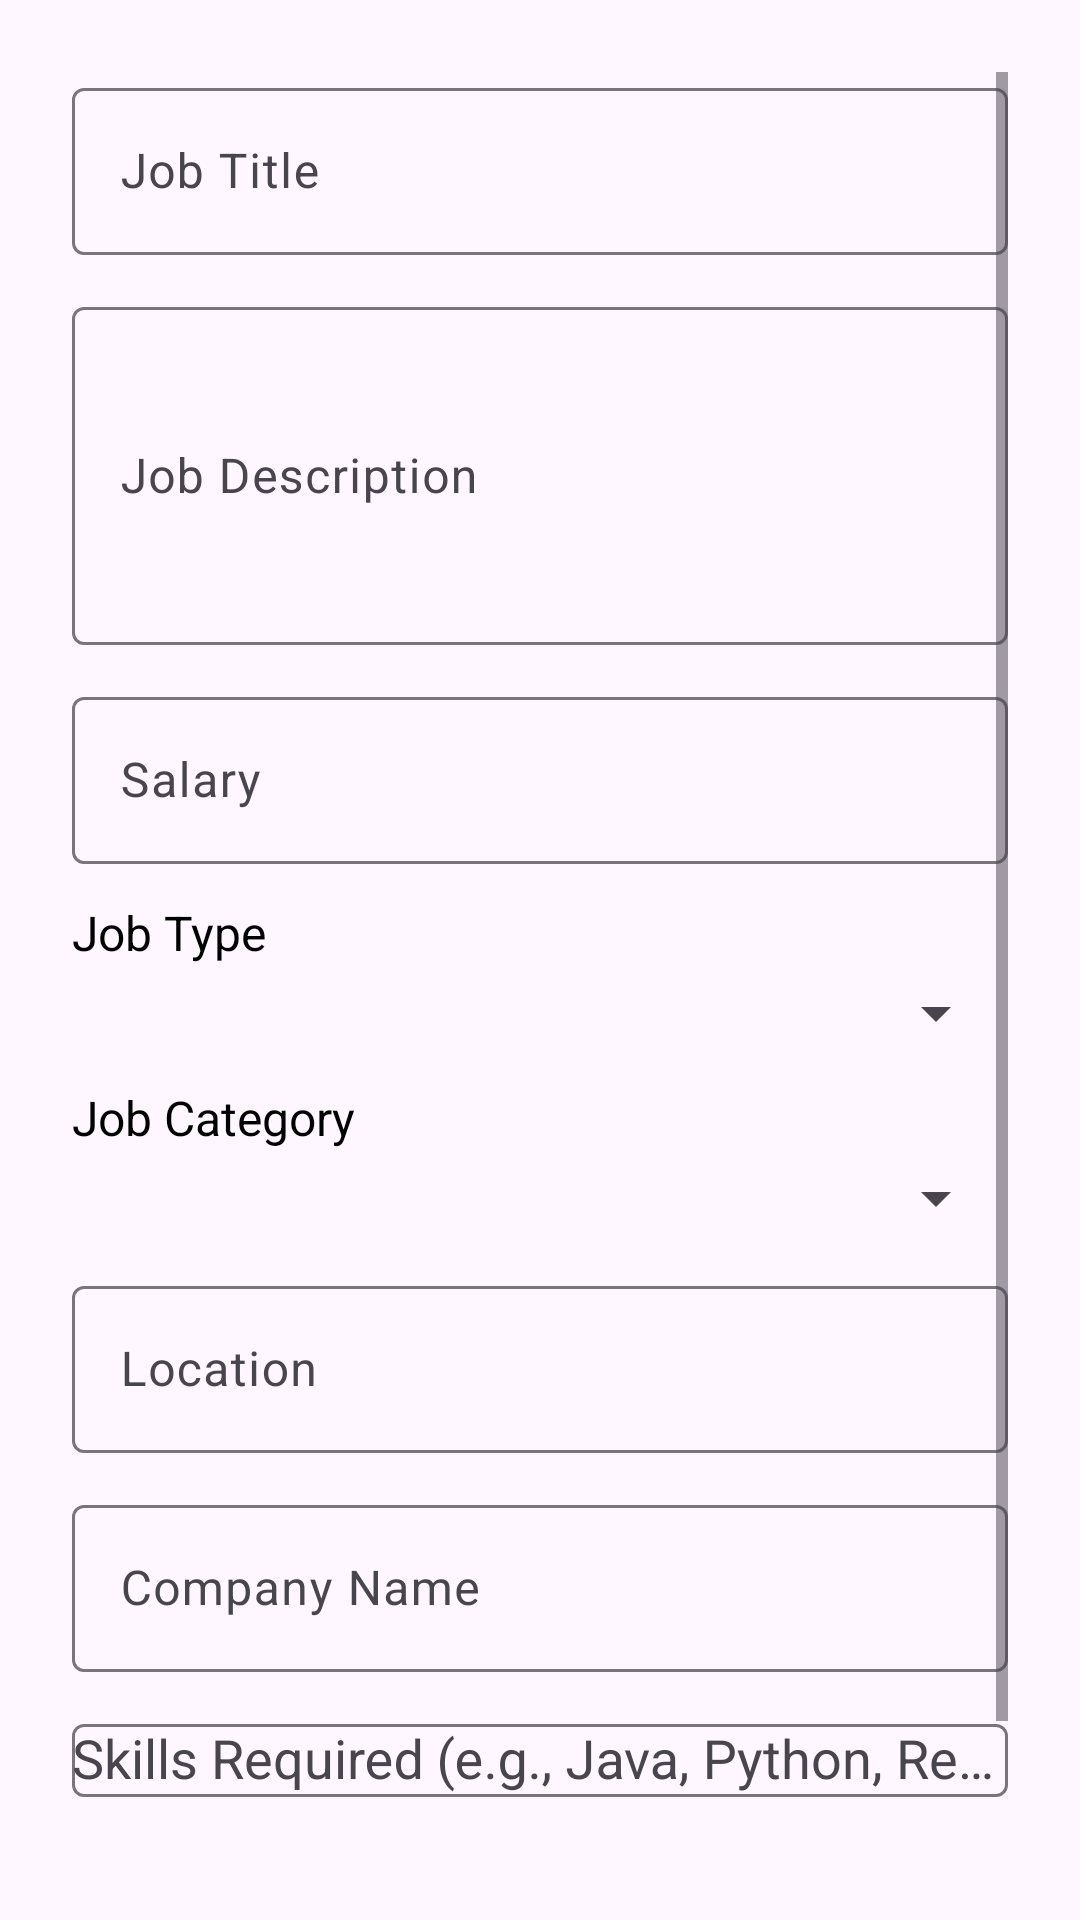

Reconstruct the res/layout file that produces this screen, plus the resources it refers to.
<!-- AndroidManifest.xml: application theme Theme.KwetuJobsProject -->
<!-- res/layout/employer_dashboard_post_jobs_fg.xml -->
<?xml version="1.0" encoding="utf-8"?>
<androidx.constraintlayout.widget.ConstraintLayout
    xmlns:android="http://schemas.android.com/apk/res/android"
    xmlns:app="http://schemas.android.com/apk/res-auto"
    xmlns:tools="http://schemas.android.com/tools"
    android:layout_width="match_parent"
    android:layout_height="match_parent"
    android:padding="16dp"
    android:layout_marginBottom="80dp"
    tools:context=".Employer_dashboard_post_jobs">

    <ScrollView
        android:layout_width="match_parent"
        android:layout_height="match_parent"
        android:fillViewport="true"
        android:padding="8dp">

        <LinearLayout
            android:layout_width="match_parent"
            android:layout_height="wrap_content"
            android:orientation="vertical"
            android:spacing="12dp">

            
            <com.google.android.material.textfield.TextInputLayout
                android:layout_width="match_parent"
                android:layout_height="wrap_content"
                android:hint="Job Title"
                android:layout_marginBottom="12dp">
                <com.google.android.material.textfield.TextInputEditText
                    android:id="@+id/jobTitle"
                    android:layout_width="match_parent"
                    android:layout_height="wrap_content"
                    android:inputType="text"/>
            </com.google.android.material.textfield.TextInputLayout>

            
            <com.google.android.material.textfield.TextInputLayout
                android:layout_width="match_parent"
                android:layout_height="wrap_content"
                android:hint="Job Description"
                android:layout_marginBottom="12dp">
                <com.google.android.material.textfield.TextInputEditText
                    android:id="@+id/jobDescription"
                    android:layout_width="match_parent"
                    android:layout_height="wrap_content"
                    android:inputType="textMultiLine"
                    android:minLines="4"
                    android:maxLines="6"/>
            </com.google.android.material.textfield.TextInputLayout>

            
            <com.google.android.material.textfield.TextInputLayout
                android:layout_width="match_parent"
                android:layout_height="wrap_content"
                android:hint="Salary"
                android:layout_marginBottom="12dp">
                <com.google.android.material.textfield.TextInputEditText
                    android:id="@+id/jobSalary"
                    android:layout_width="match_parent"
                    android:layout_height="wrap_content"
                    android:inputType="numberDecimal"/>
            </com.google.android.material.textfield.TextInputLayout>

            
            <TextView
                android:layout_width="match_parent"
                android:layout_height="wrap_content"
                android:text="Job Type"
                android:textSize="16sp"
                android:textColor="@android:color/black"
                android:layout_marginBottom="4dp"/>

            <Spinner
                android:id="@+id/jobTypeSpinner"
                android:layout_width="match_parent"
                android:layout_height="wrap_content"
                android:layout_marginBottom="12dp"
                android:focusable="true"
                android:focusableInTouchMode="true"
                android:clickable="true"/>

            
            <TextView
                android:layout_width="match_parent"
                android:layout_height="wrap_content"
                android:text="Job Category"
                android:textSize="16sp"
                android:textColor="@android:color/black"
                android:layout_marginBottom="4dp"/>

            <Spinner
                android:id="@+id/jobCategorySpinner"
                android:layout_width="match_parent"
                android:layout_height="wrap_content"
                android:layout_marginBottom="12dp"
                android:focusable="true"
                android:focusableInTouchMode="true"
                android:clickable="true"/>

            
            <com.google.android.material.textfield.TextInputLayout
                android:layout_width="match_parent"
                android:layout_height="wrap_content"
                android:hint="Location"
                android:layout_marginBottom="12dp">
                <com.google.android.material.textfield.TextInputEditText
                    android:id="@+id/jobLocation"
                    android:layout_width="match_parent"
                    android:layout_height="wrap_content"
                    android:inputType="text"/>
            </com.google.android.material.textfield.TextInputLayout>

            
            <com.google.android.material.textfield.TextInputLayout
                android:layout_width="match_parent"
                android:layout_height="wrap_content"
                android:hint="Company Name"
                android:layout_marginBottom="12dp">
                <com.google.android.material.textfield.TextInputEditText
                    android:id="@+id/companyName"
                    android:layout_width="match_parent"
                    android:layout_height="wrap_content"
                    android:inputType="text"/>
            </com.google.android.material.textfield.TextInputLayout>

            
            <com.google.android.material.textfield.TextInputLayout
                android:layout_width="match_parent"
                android:layout_height="wrap_content"
                android:hint="Skills Required (e.g., Java, Python, React)"
                android:layout_marginBottom="12dp">
                <MultiAutoCompleteTextView
                    android:id="@+id/skillsRequired"
                    android:layout_width="match_parent"
                    android:layout_height="wrap_content"
                    android:inputType="text"/>
            </com.google.android.material.textfield.TextInputLayout>

            
            <com.google.android.material.button.MaterialButton
                android:id="@+id/submitJobBtn"
                android:layout_width="match_parent"
                android:layout_height="wrap_content"
                android:text="Post Job"
                android:layout_marginTop="12dp"
                app:cornerRadius="8dp"
                android:backgroundTint="#7459A4"
                android:textColor="@android:color/white"/>
        </LinearLayout>
    </ScrollView>
</androidx.constraintlayout.widget.ConstraintLayout>
<!-- resources referenced by this layout -->
<resources>
  <style name="Theme.KwetuJobsProject" parent="Base.Theme.KwetuJobsProject" />
  <style name="Base.Theme.KwetuJobsProject" parent="Theme.Material3.DayNight.NoActionBar">
          
          
      </style>
</resources>
